Image classification data set "tomato" (ammarcho/PANTAS on GitHub). Class labels (2): busuk, sehat.

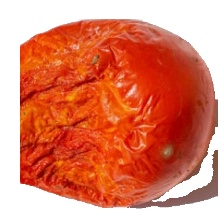
Label: busuk

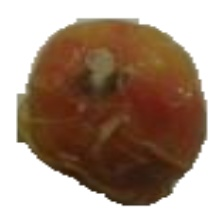
Label: busuk

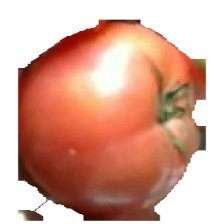
Label: sehat

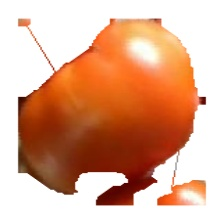
Label: sehat

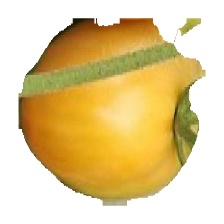
Label: sehat

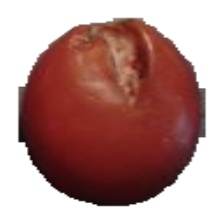
Label: busuk
